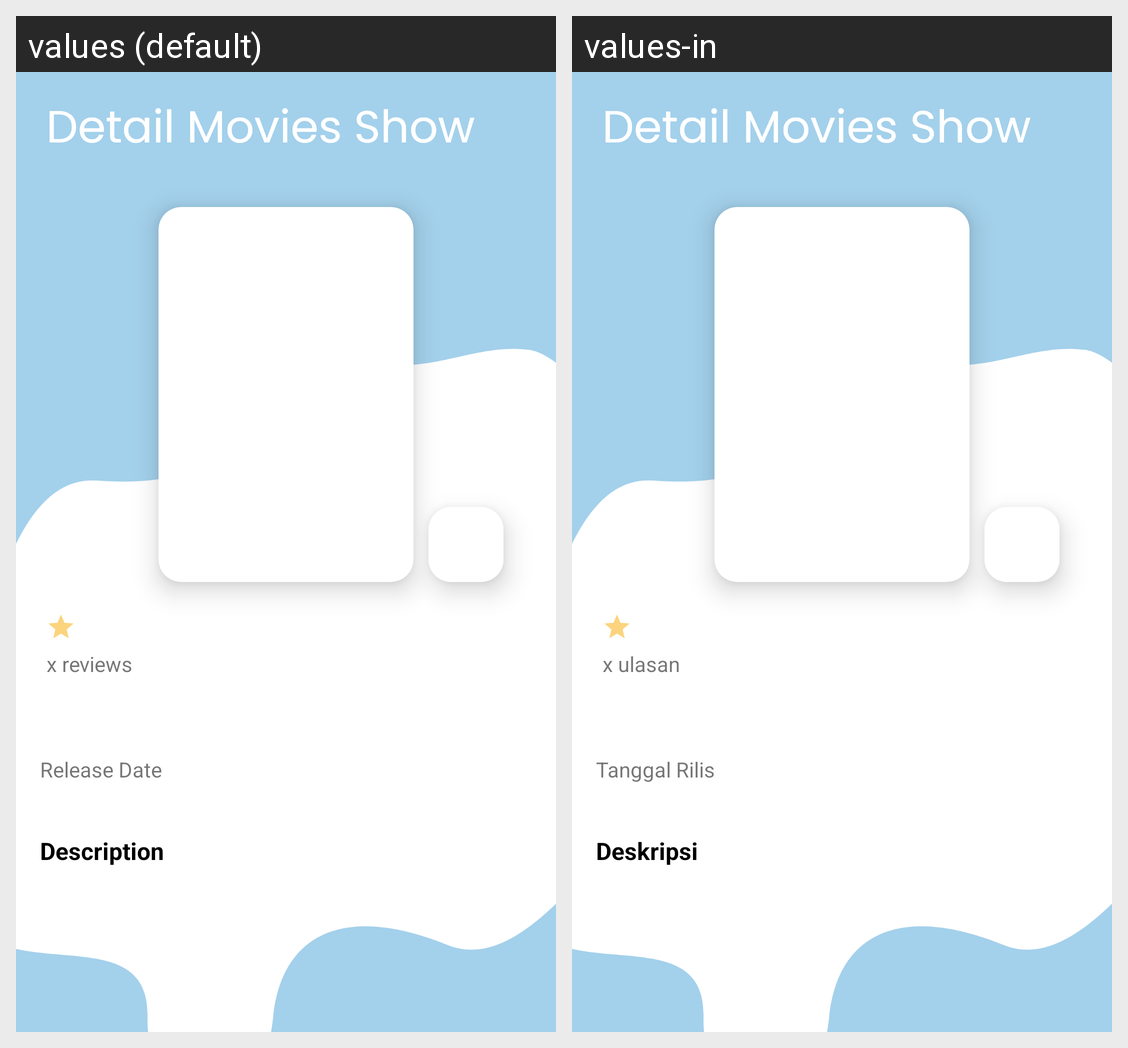

Locale-by-locale string values for the Android screen shown in this grid:
Android screen res/layout/activity_detail_movies.xml rendered under 2 locales, left to right: values (default), values-in. Device: Nexus 5 (rendered at 1080×1920; each locale shown at half size, 540×960, under a caption strip naming it); theme Theme.CapstoneAndroidExpert.
Strings drawn on this screen, with the default value and each locale's value (text and hints the layout hard-codes, and strings that could not be matched under every locale, appear in the picture but are not listed):

x
  values: x reviews
  values-in: x ulasan

txtDate
  values: Release Date
  values-in: Tanggal Rilis

Description
  values: Description
  values-in: Deskripsi
